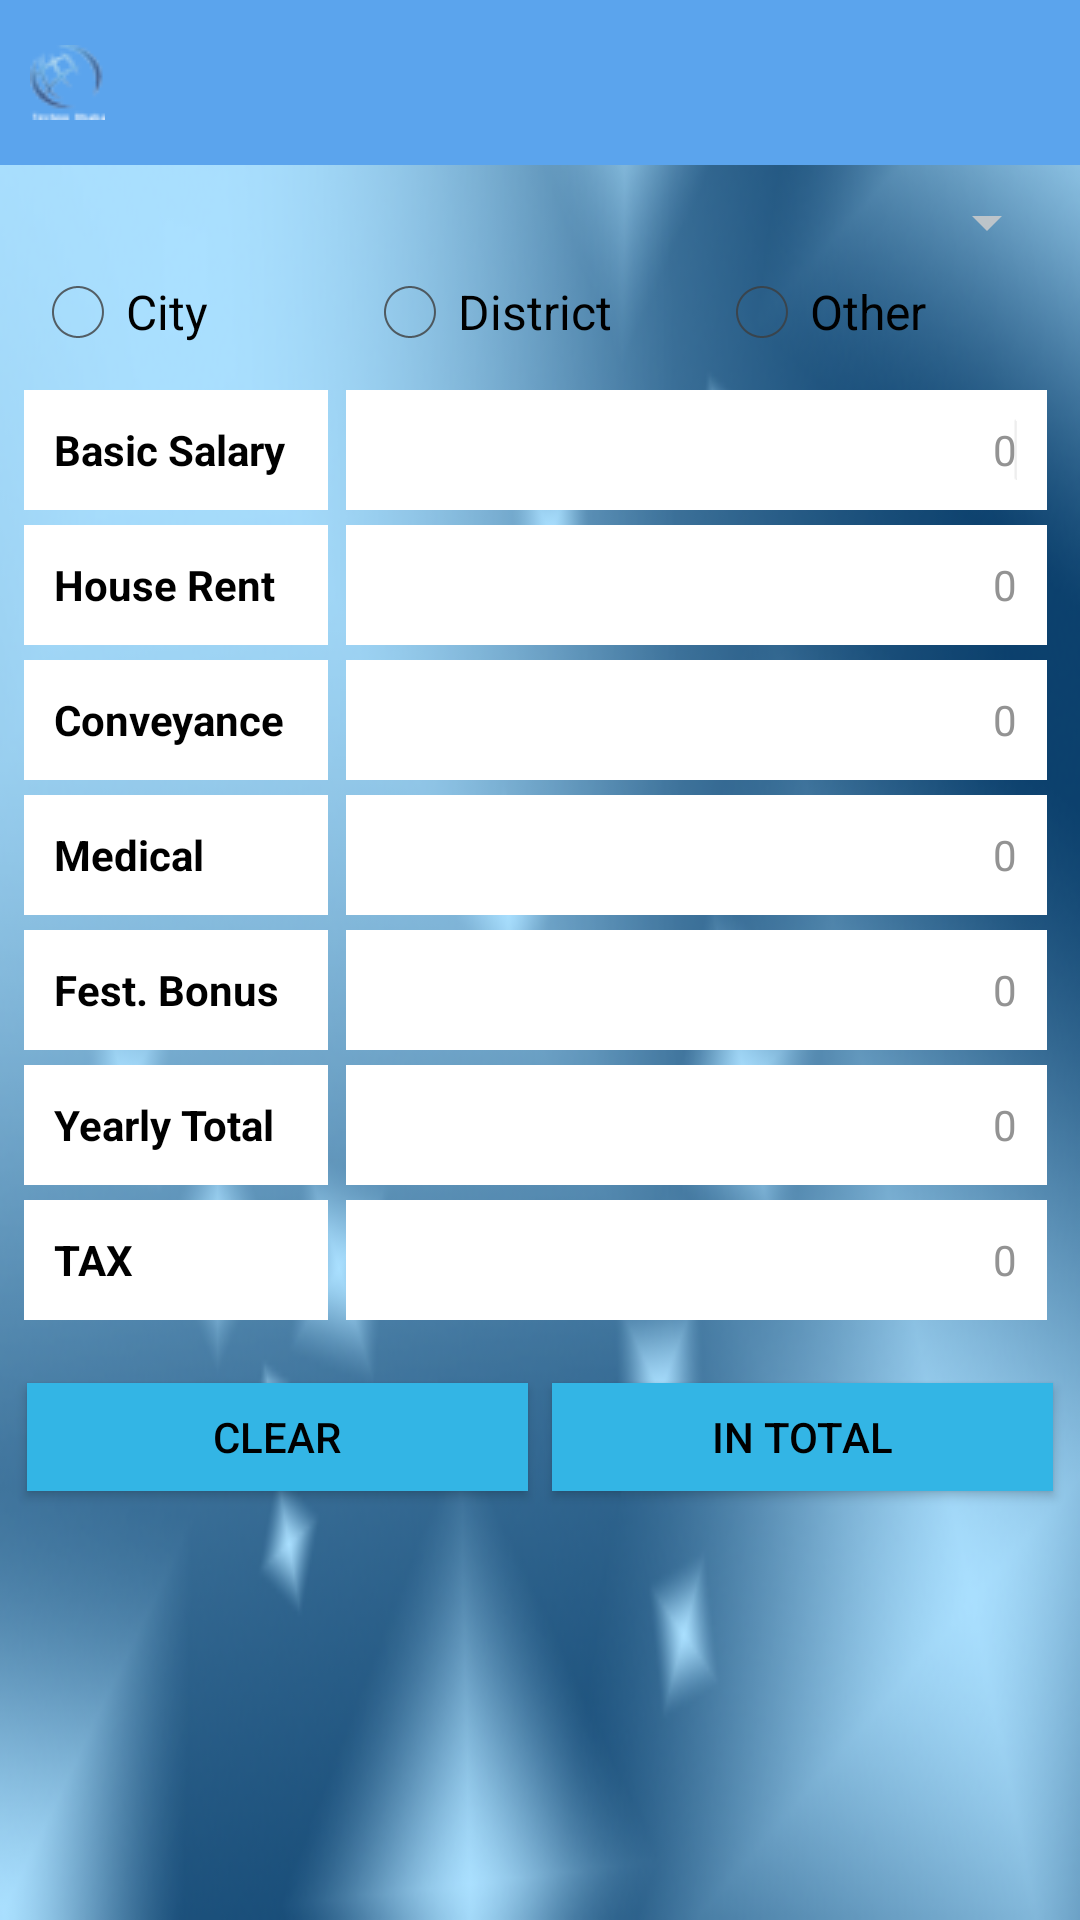

Reconstruct the res/layout file that produces this screen, plus the resources it refers to.
<!-- AndroidManifest.xml: application theme android:Theme.Holo.Light.NoActionBar.Fullscreen -->
<!-- res/layout/activity_main.xml -->
<?xml version="1.0" encoding="utf-8"?>
<RelativeLayout xmlns:android="http://schemas.android.com/apk/res/android"
    xmlns:tools="http://schemas.android.com/tools"
    android:layout_width="match_parent"
    android:layout_height="match_parent"
    style="@style/Theme.AppCompat.DayNight"
    android:background="@drawable/bg"
    tools:context="com.technodhaka.taxcalculator.MainActivity">

    <include layout="@layout/header" />

    <ScrollView
        android:layout_width="match_parent"
        android:layout_height="wrap_content"
        android:id="@+id/scroll"
        android:layout_below="@+id/header"
        android:layout_margin="5dp">

        <RelativeLayout
            android:id="@+id/rl101"
            android:layout_width="match_parent"
            android:layout_height="wrap_content">


            <Spinner
                style="@style/Widget.AppCompat.Spinner.DropDown.ActionBar"
                android:id="@+id/spOperationOption"
                android:layout_width="match_parent"
                android:layout_height="wrap_content"
                android:layout_below="@+id/header"
                android:layout_margin="2dp">

            </Spinner>
            <RadioGroup
                android:layout_width="match_parent"
                android:layout_height="wrap_content"
                android:layout_below="@+id/spOperationOption"
                android:orientation="horizontal"
                android:id="@+id/radioGroup"
                android:weightSum="1"
                android:layout_marginLeft="5dp">
                <RadioButton
                    android:layout_width="match_parent"
                    android:layout_height="wrap_content"
                    android:text="City"
                    android:layout_weight=".34"/>
                <RadioButton
                    android:layout_width="match_parent"
                    android:layout_height="wrap_content"
                    android:text="District"
                    android:layout_weight=".33"/>
                <RadioButton
                    android:layout_width="match_parent"
                    android:layout_height="wrap_content"
                    android:layout_weight=".33"
                    android:text="Other"/>
            </RadioGroup>

            <LinearLayout
                android:id="@+id/ll1"
                android:layout_width="match_parent"
                android:layout_height="wrap_content"
                android:layout_below="@+id/radioGroup"
                android:layout_marginLeft="3dp"
                android:orientation="horizontal"
                android:paddingTop="10dp"
                android:weightSum="1">

                <LinearLayout
                    android:layout_width="match_parent"
                    android:layout_height="wrap_content"
                    android:layout_marginRight="3dp"
                    android:layout_weight=".7"
                    android:orientation="vertical">

                    <TextView
                        android:textStyle="bold"
                        style="@style/text_view"
                        android:gravity="center|left"
                        android:text="Basic Salary" />

                    <TextView
                        android:textStyle="bold"
                        style="@style/text_view"
                        android:gravity="center|left"
                        android:text="House Rent" />

                    <TextView
                        android:textStyle="bold"
                        style="@style/text_view"
                        android:gravity="center|left"
                        android:text="Conveyance" />

                    <TextView
                        android:textStyle="bold"
                        style="@style/text_view"
                        android:gravity="center|left"
                        android:text="Medical" />

                    <TextView
                        android:textStyle="bold"
                        style="@style/text_view"
                        android:gravity="center|left"
                        android:text="Fest. Bonus" />

                    <TextView
                        android:textStyle="bold"
                        style="@style/text_view"
                        android:gravity="center|left"
                        android:text="Yearly Total " />

                    <TextView
                        style="@style/text_view"
                        android:gravity="center|left"
                        android:text="TAX"
                        android:textStyle="bold"/>

                </LinearLayout>

                <LinearLayout
                    android:layout_width="match_parent"
                    android:layout_height="wrap_content"
                    android:layout_marginLeft="3dp"
                    android:layout_marginRight="1dp"
                    android:layout_weight=".3"
                    android:orientation="vertical"
                    android:paddingRight="5dp">

                    <EditText
                        android:id="@+id/edt_basic_sal"
                        style="@style/text_view"
                        android:gravity="right|center"
                        android:hint="0"
                        android:inputType="numberDecimal" />

                    <requestFocus />

                    <EditText
                        android:id="@+id/edt_house_rent"
                        style="@style/text_view"
                        android:gravity="right|center"
                        android:hint="0"
                        android:inputType="numberDecimal" />

                    <EditText
                        android:id="@+id/edt_convence"
                        style="@style/text_view"
                        android:gravity="right|center"
                        android:hint="0"
                        android:inputType="numberDecimal" />

                    <EditText
                        android:id="@+id/edt_medical"
                        style="@style/text_view"
                        android:gravity="right|center"
                        android:hint="0"
                        android:inputType="numberDecimal" />

                    <EditText
                        android:id="@+id/edt_fest_bonus"
                        style="@style/text_view"
                        android:gravity="right|center"
                        android:hint="0"
                        android:inputType="numberDecimal" />

                    <TextView
                        android:id="@+id/text_total_sal"
                        style="@style/text_view"
                        android:gravity="right|center"
                        android:hint="0"
                        android:inputType="numberDecimal" />

                    <TextView
                        android:id="@+id/text_total_tax"
                        style="@style/text_view"
                        android:gravity="right|center"
                        android:hint="0"
                        android:inputType="numberDecimal" />
                </LinearLayout>

            </LinearLayout>

        </RelativeLayout>
    </ScrollView>
    <LinearLayout
        android:layout_width="match_parent"
        android:layout_height="wrap_content"
        android:layout_below="@+id/scroll"
        android:gravity="right"
        android:layout_margin="5dp"
        android:orientation="horizontal"
        android:weightSum="1">

        <Button
            android:id="@+id/btnClear"
            android:layout_width="wrap_content"
            android:layout_height="wrap_content"
            android:layout_gravity="right"
            android:layout_weight=".5"
            android:gravity="center"
            android:text="Clear"
            style="@style/Widget.AppCompat.Button.Colored"/>

        <Button
            android:id="@+id/btnCount"
            android:layout_width="wrap_content"
            android:layout_height="wrap_content"
            android:layout_gravity="right"
            android:layout_weight=".5"
            android:gravity="center"
            android:text="IN Total"
            style="@style/Widget.AppCompat.Button.Colored"/>

    </LinearLayout>
</RelativeLayout>
<!-- res/layout/header.xml (included above) -->
<?xml version="1.0" encoding="utf-8"?>
<RelativeLayout
    xmlns:android="http://schemas.android.com/apk/res/android"
    android:id="@+id/header"
    android:layout_width="match_parent"
    android:layout_height="55dp"
    android:gravity="left|center"
    android:layout_alignParentTop="true"
    android:paddingTop="5dip"
    android:paddingBottom="5dip"
    android:background="#5ba4ed">

    <ImageView android:id="@+id/logo"
        android:src="@drawable/xxx"
        android:paddingLeft="10dp"
        android:layout_width="wrap_content"
        android:layout_height="wrap_content"/>

</RelativeLayout>
<!-- resources referenced by this layout -->
<resources>
  <!-- drawable bg: png bitmap (drawable, 146890 bytes) -->
  <!-- drawable xxx: png bitmap (drawable, 5108 bytes) -->
  <style name="text_view" parent="Base.Widget.AppCompat.AutoCompleteTextView">
          <item name="android:layout_width">fill_parent</item>
          <item name="android:layout_height">40dp</item>t
          <item name="android:singleLine">true</item>
          <item name="android:padding">10dp</item>
          <item name="android:background">#FFFFFF</item>
          <item name="android:textColor">#000000</item>
          <item name="android:textColorHint">#939393</item>
          <item name="android:layout_marginBottom">5dp</item>
          <item name="android:textSize">14dp</item>
      </style>
</resources>
